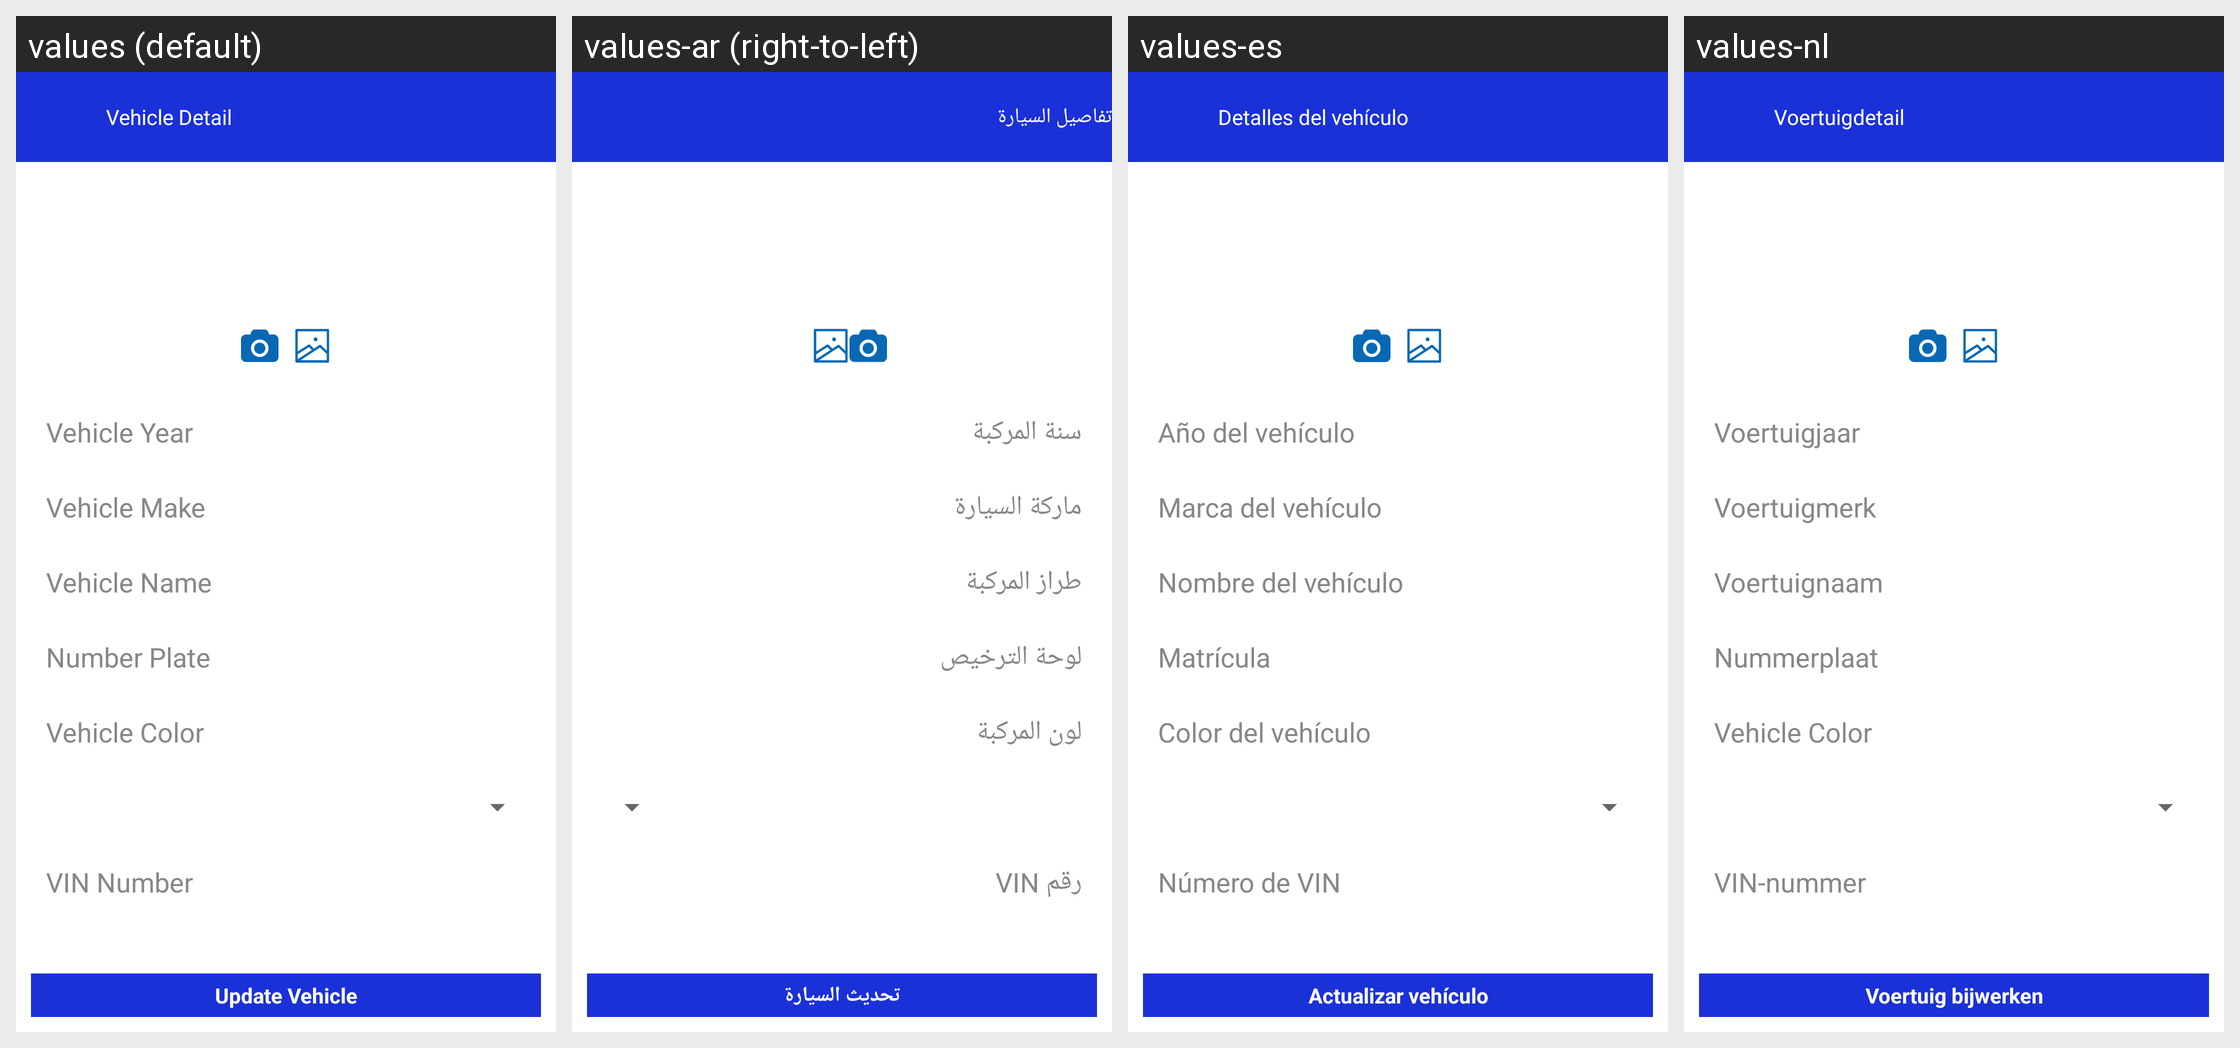

Here is an Android app screen in its default locale and in the app's own translations. Write out the translated-string differences for the strings that appear on this screen.
Android screen res/layout/activity_update_vehicle.xml rendered under 4 locales, left to right: values (default), values-ar (right-to-left), values-es, values-nl. Device: Nexus 5 (rendered at 1080×1920; each locale shown at half size, 540×960, under a caption strip naming it); theme AppTheme.
Other locales in the repository, not shown: values-en, values-fr.
Strings drawn on this screen, with the default value and each locale's value (text and hints the layout hard-codes, and strings that could not be matched under every locale, appear in the picture but are not listed):

myvehicledetail
  values: Vehicle Detail
  values-ar: تفاصيل السيارة
  values-es: Detalles del vehículo
  values-nl: Voertuigdetail

vehiclemodelyear
  values: Vehicle Year
  values-ar: سنة المركبة
  values-es: Año del vehículo
  values-nl: Voertuigjaar

vehiclemake
  values: Vehicle Make
  values-ar: ماركة السيارة
  values-es: Marca del vehículo
  values-nl: Voertuigmerk

vehiclemodel
  values: Vehicle Name
  values-ar: طراز المركبة
  values-es: Nombre del vehículo
  values-nl: Voertuignaam

licenseplate
  values: Number Plate
  values-ar: لوحة الترخيص
  values-es: Matrícula
  values-nl: Nummerplaat

vehiclecolor
  values: Vehicle Color
  values-ar: لون المركبة
  values-es: Color del vehículo
  values-nl: Vehicle Color

viechlenumber
  values: VIN Number
  values-ar: رقم VIN
  values-es: Número de VIN
  values-nl: VIN-nummer

updatevehicle
  values: Update Vehicle
  values-ar: تحديث السيارة
  values-es: Actualizar vehículo
  values-nl: Voertuig bijwerken
